Run: headless pygame with SDL's dummy video driver; simulated clock (each Clock.tick advances the game by its frame time, no real sleeping); random seed 0; keys injected as events and as key.get_pressed() state; no mouse input.
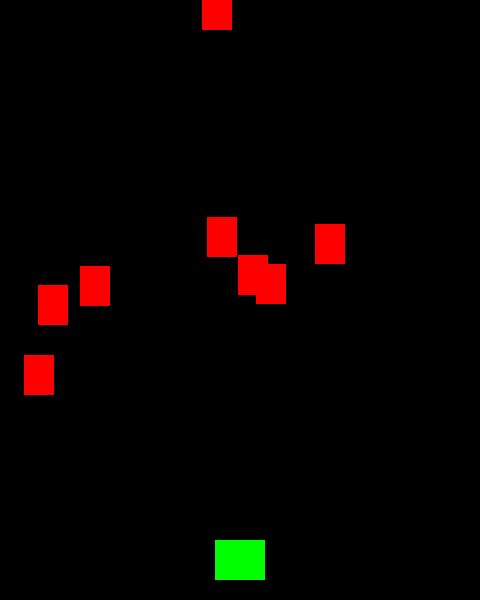
Frame 1 of 3 · flips 1–60 · no input
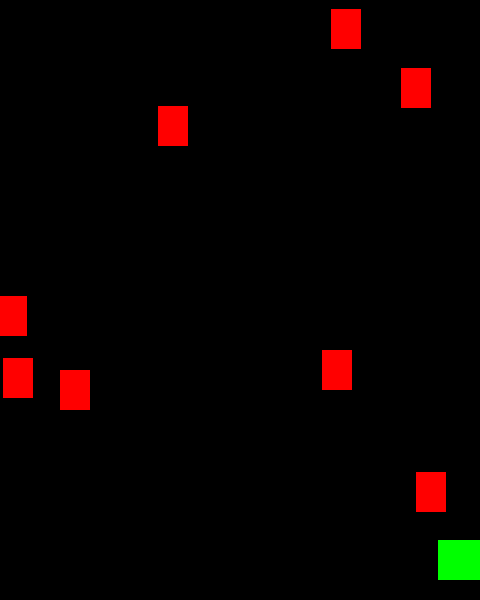
Frame 2 of 3 · flips 61–180 · tapped SPACE, RETURN · held RIGHT (→), D
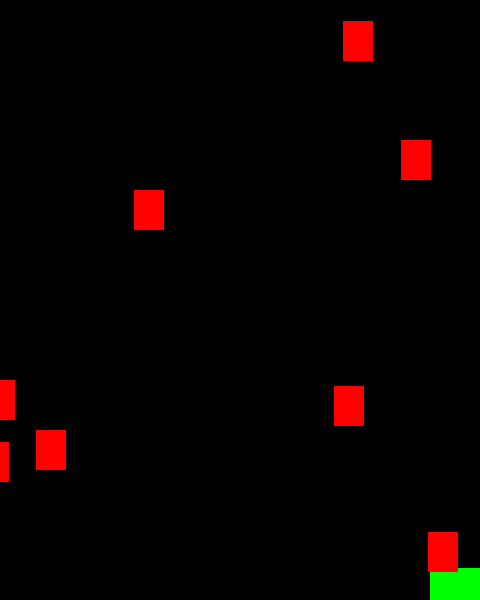
Frame 3 of 3 · flips 181–300 · held DOWN (↓), S (game ended)

The pygame program that drew these frames:

# Скеллет игрового цикла в Pygame
import pygame
import random

# блок определения размеров окна и фпс
WIDTH = 480  # Ширина игрового окна
HEIGHT = 600  # высота игровго окна
FPS = 60  # частота кадров в секунду

# RGB ЦВЕТА
BLACK = (0, 0, 0)
WHITE = (255, 255, 255)
RED = (255, 0, 0)
GREEN = (0, 255, 0)
BLUE = (0, 0, 255)
YELLOW = (255, 255, 0)

# далее инициализируется игра и окно
pygame.init()   # "запуск pygame"
pygame.mixer.init()
screen = pygame.display.set_mode((WIDTH, HEIGHT))  # создание окна игры
pygame.display.set_caption("Shoot 'em UP!")
clock = pygame.time.Clock()


class Player(pygame.sprite.Sprite):
    def __init__(self):
        pygame.sprite.Sprite.__init__(self)
        self.image = pygame.Surface((50, 40))  # размер спрайта игрока
        self.image.fill(GREEN)
        self.rect = self.image.get_rect()
        self.rect.centerx = WIDTH / 2
        self.rect.bottom = HEIGHT - 20
        self.speedx = 0  # скорость с которй движется игрок по оси х
        self.speedy = 0  # скорость с которой движется игрок по оси y

    def update(self):
        self.speedx = 0
        self.speedy = 0
        # get_pressed() возвращает словарь со всеми клавишами и значениями Истина Ложь
        key_state = pygame.key.get_pressed()
        if key_state[pygame.K_LEFT] or key_state[pygame.K_a]:
            self.speedx = -8
        if key_state[pygame.K_RIGHT] or key_state[pygame.K_d]:
            self.speedx = 8
        if key_state[pygame.K_UP] or key_state[pygame.K_w]:
            self.speedy = -8
        if key_state[pygame.K_DOWN] or key_state[pygame.K_s]:
            self.speedy = 8
        if self.rect.right > WIDTH:
            self.rect.right = WIDTH
        if self.rect.left < 0:
            self.rect.left = 0
        if self.rect.bottom > HEIGHT:
            self.rect.bottom = HEIGHT
        if self.rect.top < 0:
            self.rect.top = 0
        self.rect.x += self.speedx
        self.rect.y += self.speedy

    def shoot(self):
        bullet = Bullet(self.rect.centerx, self.rect.top)
        all_sprites.add(bullet)
        bullets.add(bullet)


class Mob(pygame.sprite.Sprite):
    def __init__(self):
        pygame.sprite.Sprite.__init__(self)
        self.image = pygame.Surface((30, 40))
        self.image.fill(RED)
        self.rect = self.image.get_rect()
        self.rect.x = random.randrange(WIDTH - self.rect.width)
        self.rect.y = random.randrange(-100, 40)
        self.speedy = random.randrange(1, 8)
        self.speedx = random.randrange(-2, 2)

    def update(self):
        self.rect.y += self.speedy
        self.rect.x += self.speedx
        if self.rect.top > HEIGHT + 10 or self.rect.right > WIDTH + 20:
            self.rect.x = random.randrange(WIDTH - self.rect.width)
            self.rect.y = random.randrange(-100, -40)
            self.speedy = random.randrange(1, 8)


class Bullet(pygame.sprite.Sprite):
    def __init__(self, x, y):
        pygame.sprite.Sprite.__init__(self)
        self.image = pygame.Surface((10, 10))
        self.image.fill(YELLOW)
        self.rect = self.image.get_rect()
        self.rect.bottom = y
        self.rect.centerx = x
        self.speedy = -10

    def update(self):
        self.rect.y += self.speedy
        if self.rect.bottom < 0:
            self.kill()


all_sprites = pygame.sprite.Group()
mobs = pygame.sprite.Group()
bullets = pygame.sprite.Group()
player = Player()
all_sprites.add(player)
for i in range(8):
    mob = Mob()
    all_sprites.add(mob)
    mobs.add(mob)
# игровой цикл
running = True
while running:
    clock.tick(FPS)  # держим цикл на правильной скорости.
    # Обработка событий
    for event in pygame.event.get():
        # проверить закрытие окна
        if event.type == pygame.QUIT:
            running = False
        elif event.type == pygame.KEYDOWN:
            if event.key == pygame.K_SPACE:
                player.shoot()

    # Обновление
    all_sprites.update()

    # проверка столкновений
    bullet_hits = pygame.sprite.groupcollide(mobs, bullets, True, True)
    for hit in bullet_hits:
        m = Mob()
        all_sprites.add(m)
        mobs.add(m)

    hits = pygame.sprite.spritecollide(player, mobs, False)
    if hits:
        running = False
    # Рендеринг
    screen.fill(BLACK)  # заливка окна черным
    all_sprites.draw(screen)
    pygame.display.flip()  # отображение отрисованного экрана

pygame.quit()
